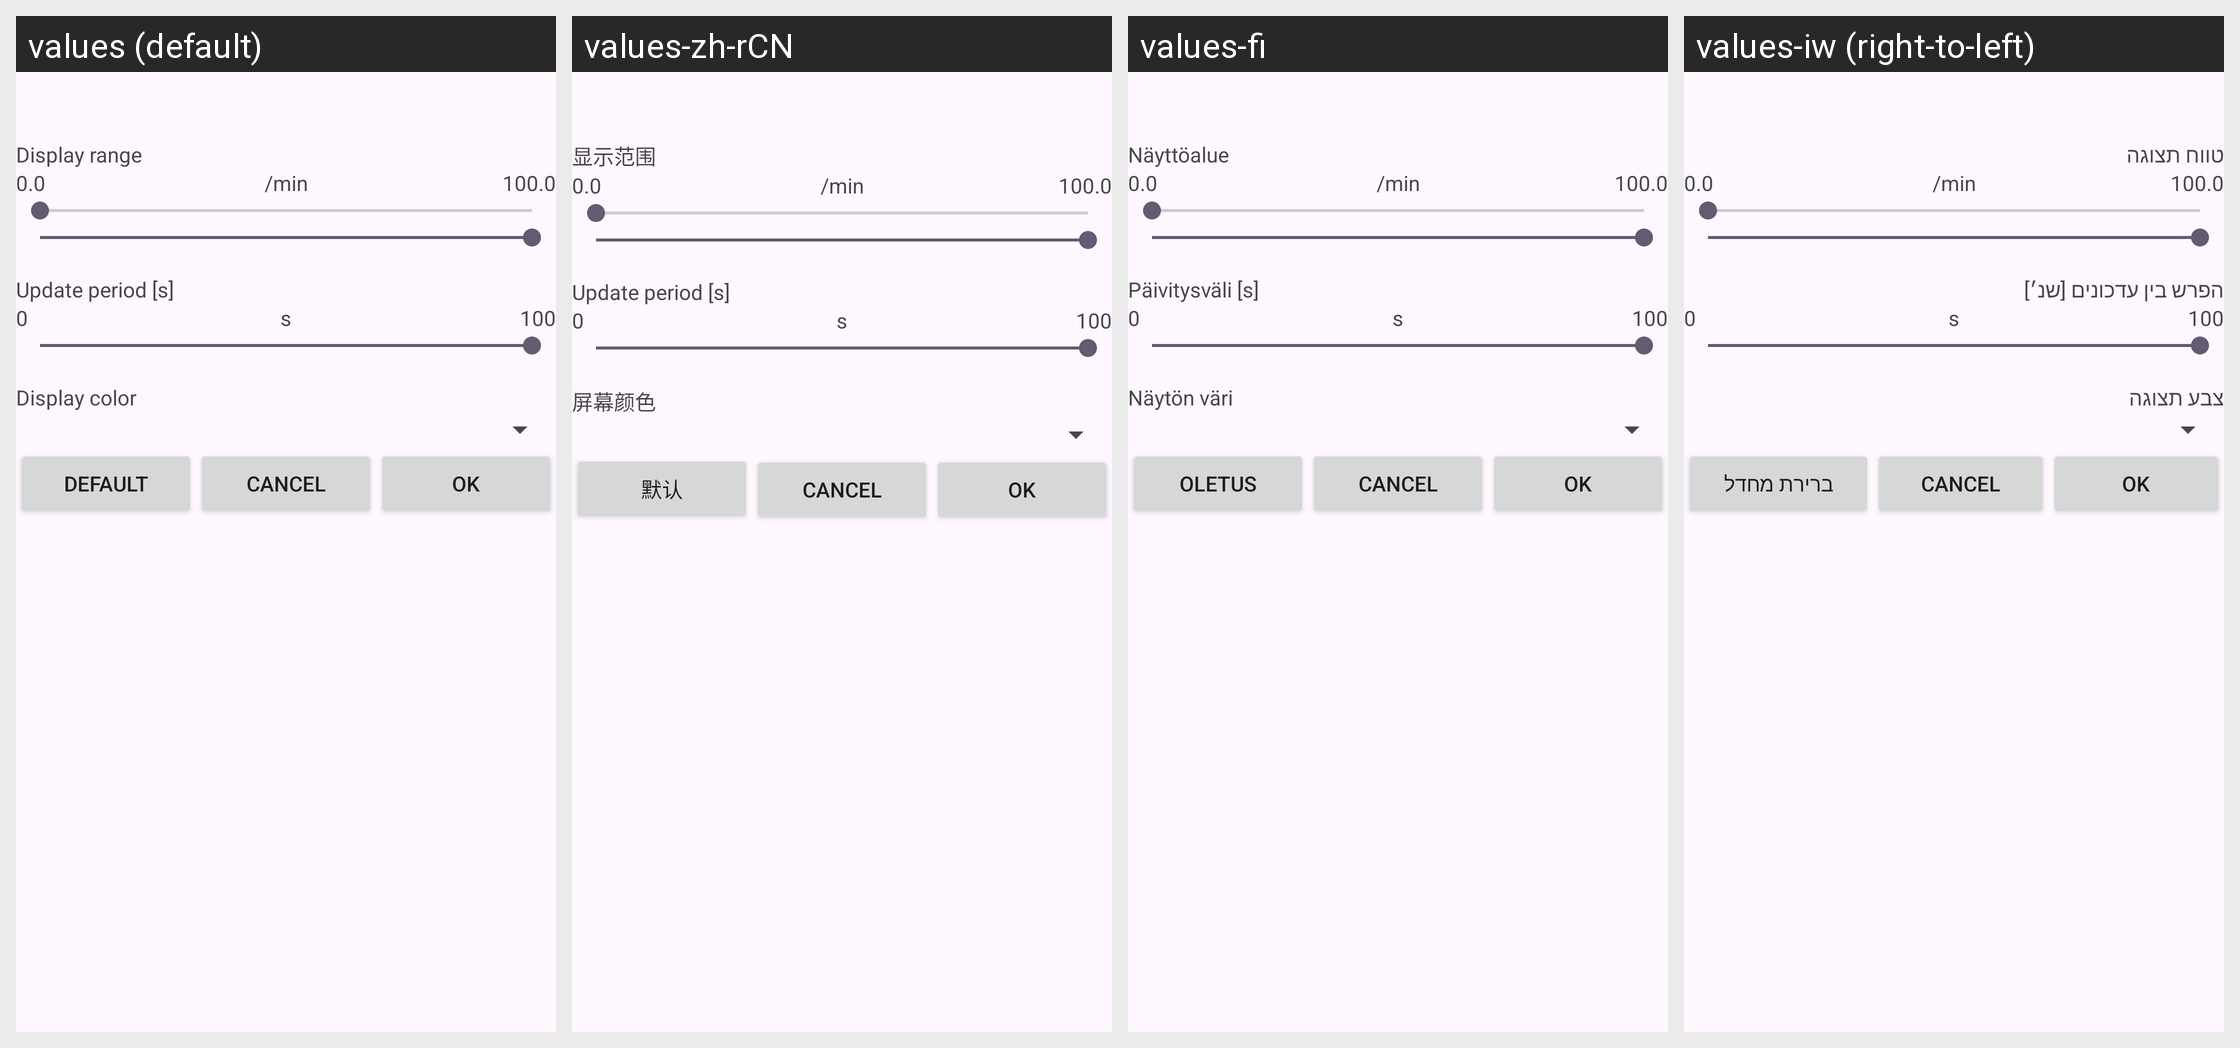

Locale-by-locale string values for the Android screen shown in this grid:
Android screen res/layout/pid_customization.xml rendered under 4 locales, left to right: values (default), values-zh-rCN, values-fi, values-iw (right-to-left). Device: Nexus 5 (rendered at 1080×1920; each locale shown at half size, 540×960, under a caption strip naming it); theme AppTheme.
Other locales in the repository, not shown: values-ain, values-am, values-ar, values-be, values-ca, values-ckb, values-cs, values-da, values-de, values-el, values-es, values-fa, values-fr, values-gl, values-he, values-hu, values-in, values-it, values-ja, values-ko, values-lt, values-nb-rNO, values-nl, values-pl, values-pt, values-pt-rBR, values-pt-rPT, values-ro, values-ru, values-sl, values-sr, values-sv, values-te, values-tr, values-uk, values-zh-rTW.
Strings drawn on this screen, with the default value and each locale's value (text and hints the layout hard-codes, and strings that could not be matched under every locale, appear in the picture but are not listed):

display_range
  values: Display range
  values-zh-rCN: 显示范围
  values-fi: Näyttöalue
  values-iw: טווח תצוגה

update_period_s
  values: Update period [s]
  values-zh-rCN: Update period [s]  [not translated; the default value is used]
  values-fi: Päivitysväli [s]
  values-iw: הפרש בין עדכונים [שנ׳]

display_color
  values: Display color
  values-zh-rCN: 屏幕颜色
  values-fi: Näytön väri
  values-iw: צבע תצוגה

reset_default
  values: Default
  values-zh-rCN: 默认
  values-fi: Oletus
  values-iw: ברירת מחדל
